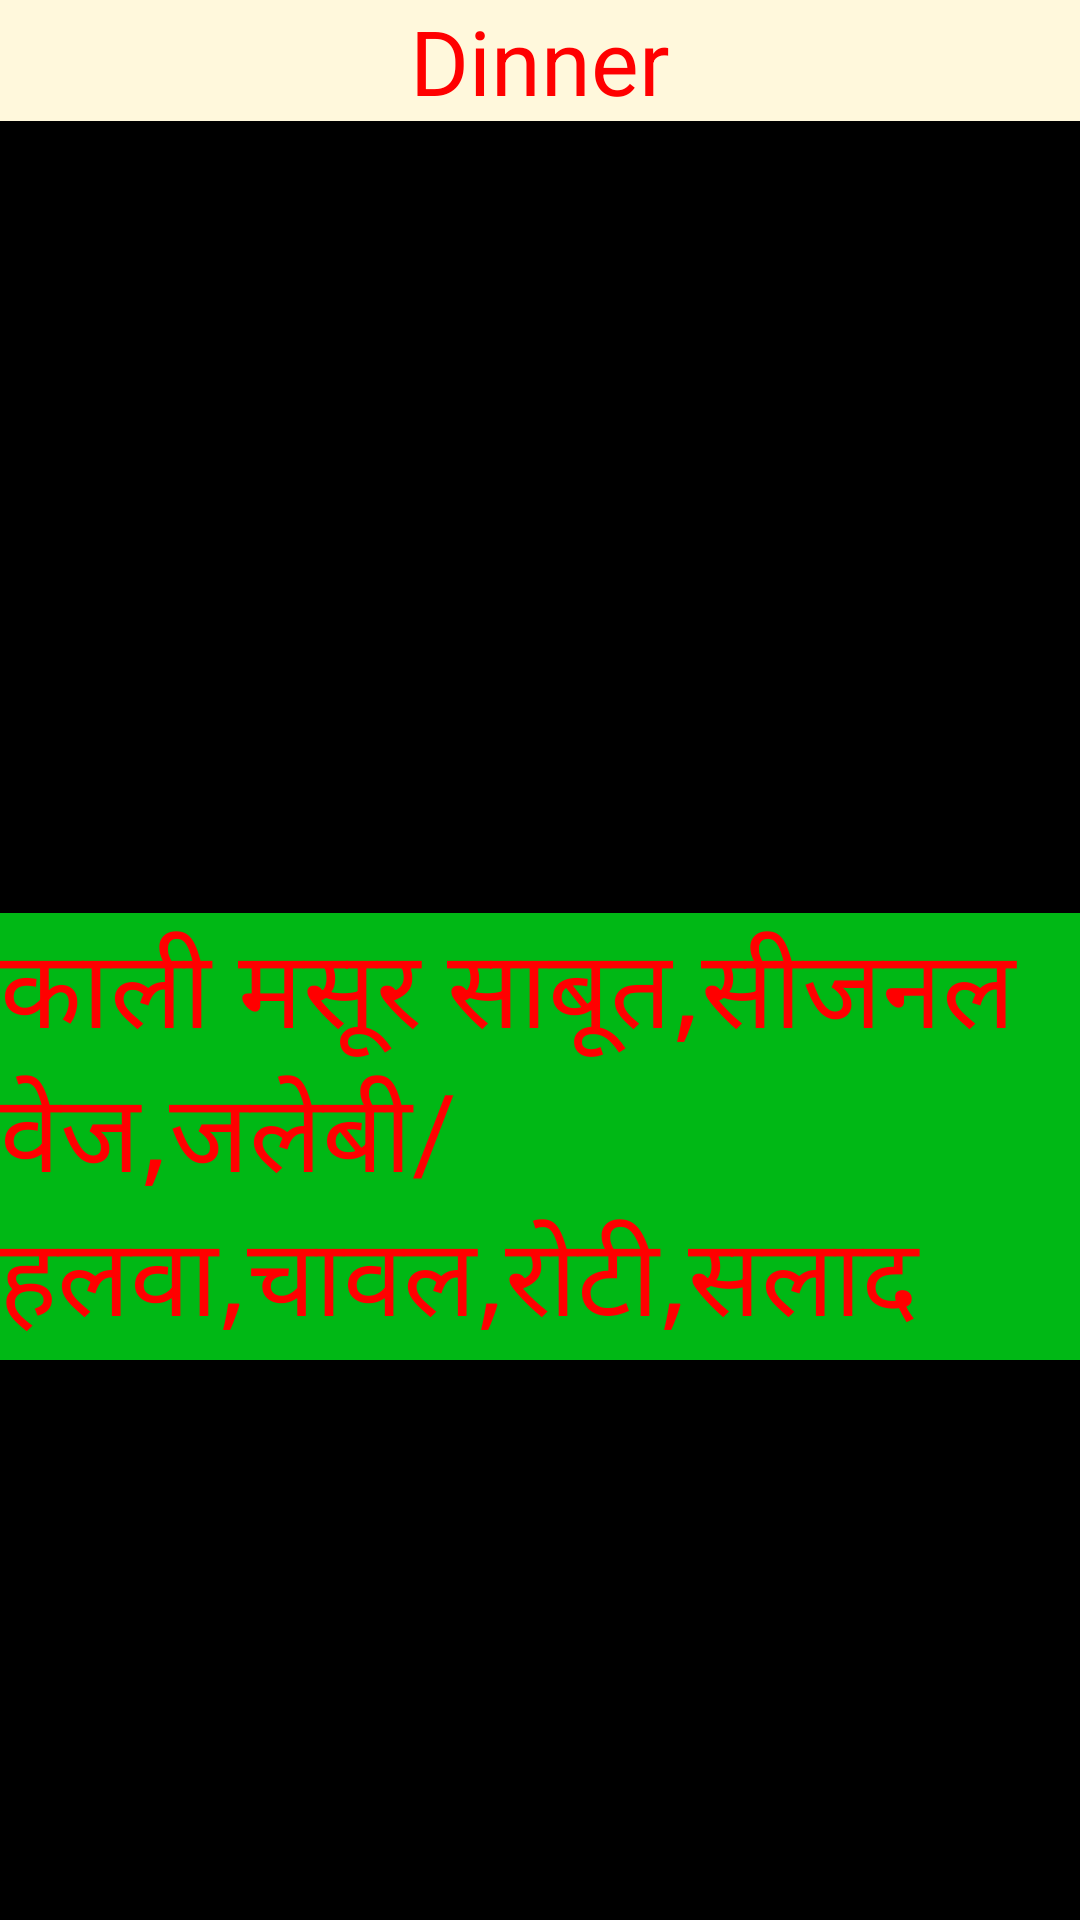

This screen was rendered from an Android layout file. Write that file and the resources it references.
<!-- AndroidManifest.xml: application theme AppTheme -->
<!-- res/layout/m2dinner.xml -->
<?xml version="1.0" encoding="utf-8"?>
<android.support.constraint.ConstraintLayout xmlns:android="http://schemas.android.com/apk/res/android"
    xmlns:app="http://schemas.android.com/apk/res-auto"
    xmlns:tools="http://schemas.android.com/tools"
    android:layout_width="match_parent"
    android:layout_height="match_parent"
    android:background="#000000"
    tools:context=".m2dinner">

    <ScrollView
        android:id="@+id/scrollView4"
        android:layout_width="0dp"
        android:layout_height="0dp"
        app:layout_constraintBottom_toBottomOf="parent"
        app:layout_constraintEnd_toEndOf="parent"
        app:layout_constraintHorizontal_bias="0.0"
        app:layout_constraintStart_toStartOf="parent"
        app:layout_constraintTop_toBottomOf="@+id/textView3"
        app:layout_constraintVertical_bias="1.0">

        <LinearLayout
            android:layout_width="match_parent"
            android:layout_height="wrap_content"
            android:orientation="vertical">

            <ImageView
                android:id="@+id/imageView2"
                android:layout_width="match_parent"
                android:layout_height="264dp"
                android:contentDescription="@string/monbreakh"
                android:scaleType="centerCrop"
                android:src="@drawable/ic_launcher_foreground" />

            <TextView
                android:id="@+id/textView8"
                android:layout_width="match_parent"
                android:layout_height="wrap_content"
                android:background="#00b815"
                android:text="@string/m2dinner"
                android:textColor="#ff0000"
                android:textSize="36sp"
                tools:layout_editor_absoluteX="108dp"
                tools:layout_editor_absoluteY="542dp" />

        </LinearLayout>
    </ScrollView>

    <TextView
        android:id="@+id/textView3"
        android:layout_width="0dp"
        android:layout_height="wrap_content"
        android:background="#FFF8DC"
        android:gravity="center"
        android:text="Dinner"
        android:textColor="#ff0000"
        android:textSize="30sp"
        app:layout_constraintEnd_toEndOf="parent"
        app:layout_constraintHorizontal_bias="0.0"
        app:layout_constraintStart_toStartOf="parent"
        app:layout_constraintTop_toTopOf="parent" />

</android.support.constraint.ConstraintLayout>
<!-- resources referenced by this layout -->
<resources>
  <string name="m2dinner">काली मसूर साबूत,सीजनल वेज,जलेबी/हलवा,चावल,रोटी,सलाद</string>
  <string name="monbreakh">Aalu Paratha,Chay,Dudh</string>
  <style name="AppTheme" parent="Theme.AppCompat.NoActionBar">
          
         <item name="colorPrimary">@color/colorPrimary</item>
          <item name="colorPrimaryDark">@color/colorPrimaryDark</item>
          <item name="colorAccent">@color/colorAccent</item>
      </style>
  <color name="colorPrimary">#3F51B5</color>
  <color name="colorPrimaryDark">#000000</color>
  <color name="colorAccent">#FF4081</color>
</resources>
